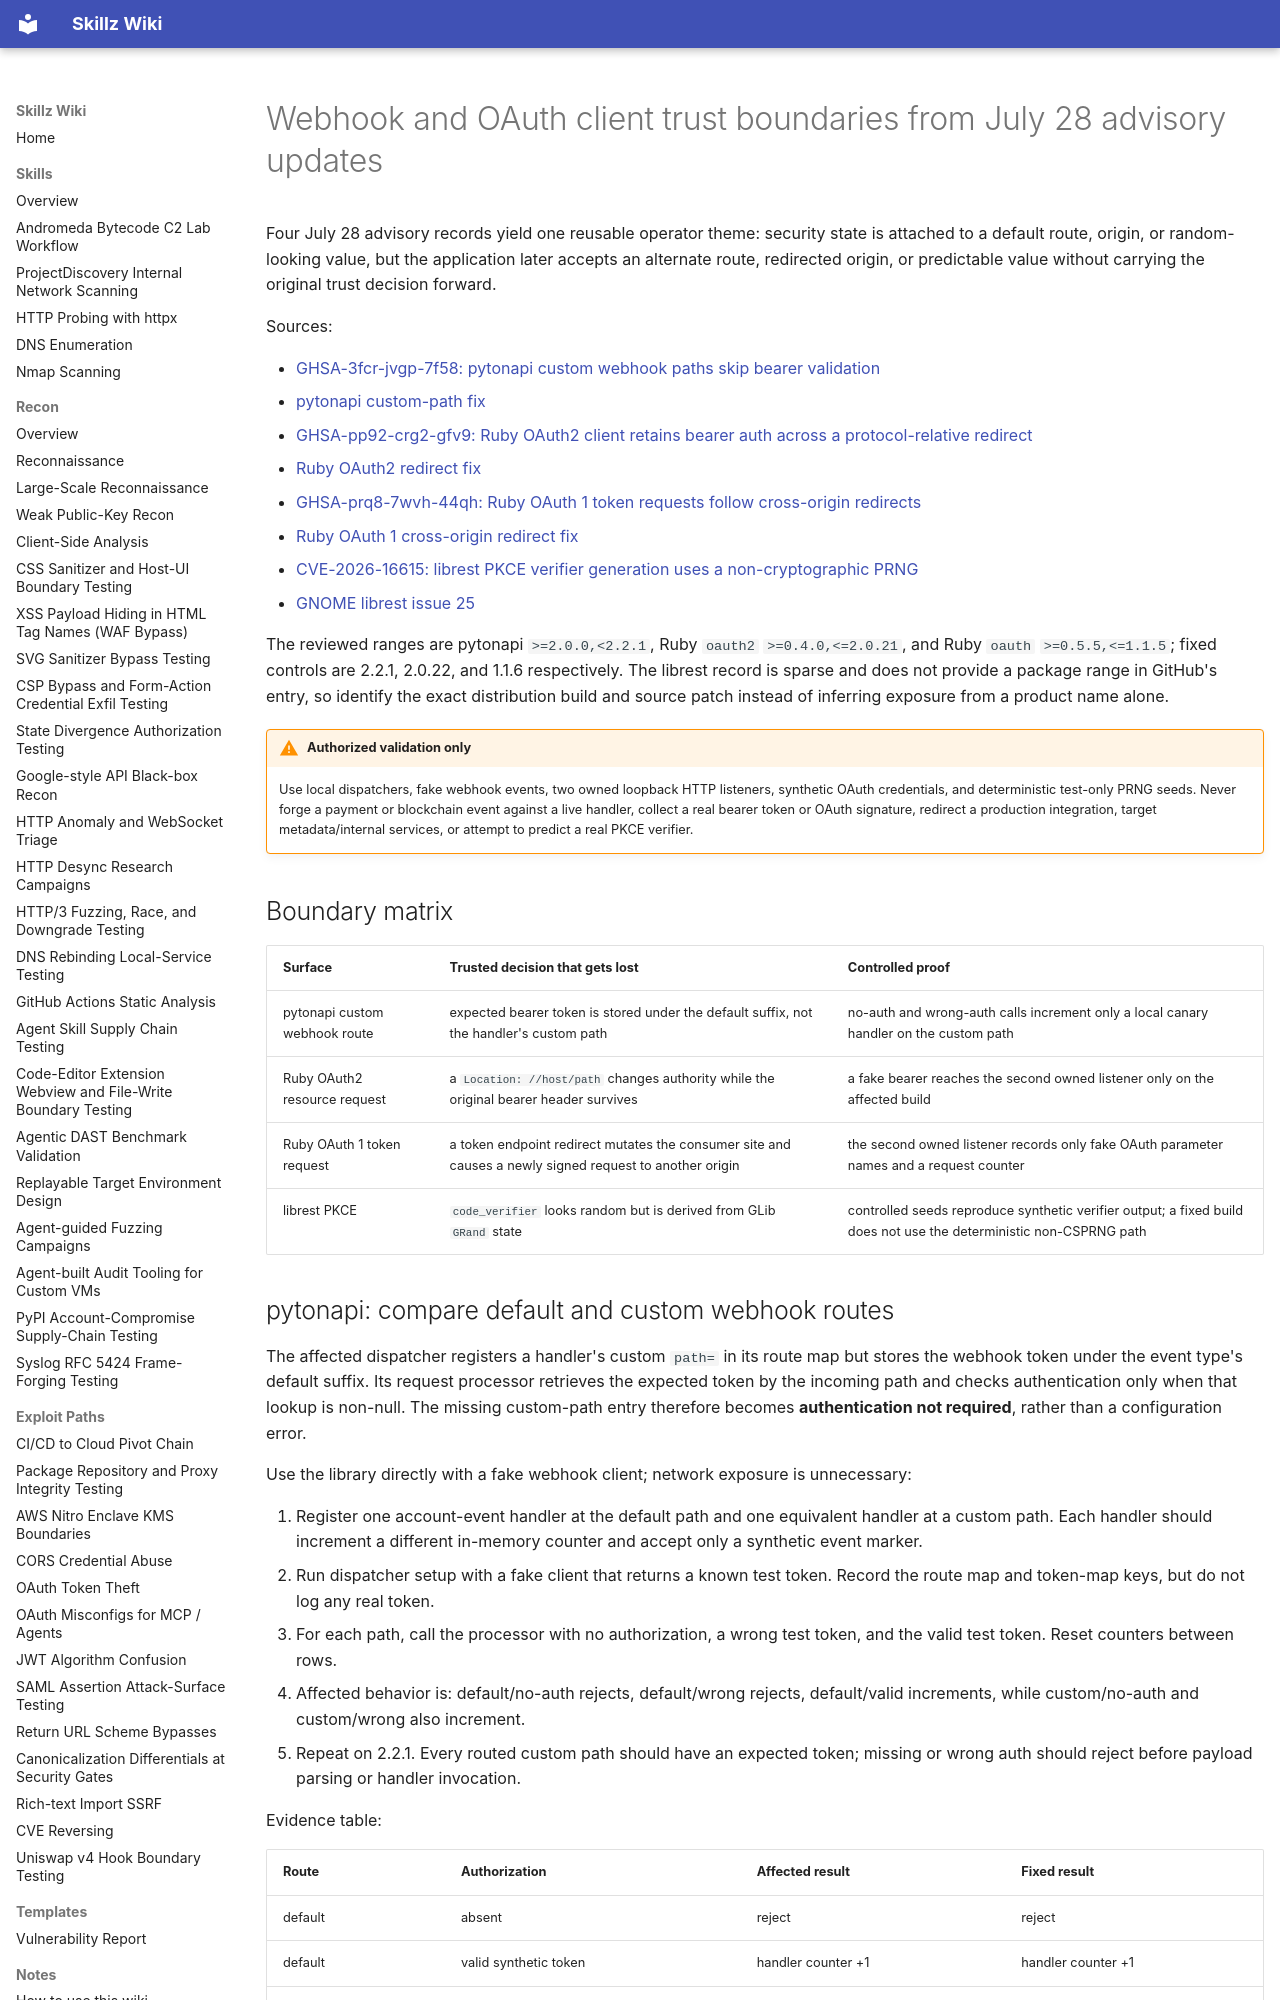

repository: bastet-ai/skillz-wiki · page: alerts/2026-07-28-webhook-oauth-client-trust-boundaries-ghsa/index.html · generator: mkdocs

---
title: Webhook and OAuth client trust boundaries from July 28 advisory updates
---

# Webhook and OAuth client trust boundaries from July 28 advisory updates

Four July 28 advisory records yield one reusable operator theme: security state is attached to a default route, origin, or random-looking value, but the application later accepts an alternate route, redirected origin, or predictable value without carrying the original trust decision forward.

Sources:

- [GHSA-3fcr-jvgp-7f58: pytonapi custom webhook paths skip bearer validation](https://github.com/nessshon/tonapi/security/advisories/GHSA-3fcr-jvgp-7f58)
- [pytonapi custom-path fix](https://github.com/nessshon/tonapi/commit/854222b7ee68d3fb7b4d6d899d200f388483bd86)
- [GHSA-pp92-crg2-gfv9: Ruby OAuth2 client retains bearer auth across a protocol-relative redirect](https://github.com/ruby-oauth/oauth2/security/advisories/GHSA-pp92-crg2-gfv9)
- [Ruby OAuth2 redirect fix](https://github.com/ruby-oauth/oauth2/commit/0f0a474f1b38453e119e660c2daca742d4378ce9)
- [GHSA-prq8-7wvh-44qh: Ruby OAuth 1 token requests follow cross-origin redirects](https://github.com/ruby-oauth/oauth/security/advisories/GHSA-prq8-7wvh-44qh)
- [Ruby OAuth 1 cross-origin redirect fix](https://github.com/ruby-oauth/oauth/commit/d069dc8c4c9631947451215f07460d6cdf0caf3f)
- [CVE-2026-16615: librest PKCE verifier generation uses a non-cryptographic PRNG](https://nvd.nist.gov/vuln/detail/CVE-2026-16615)
- [GNOME librest issue 25](https://gitlab.gnome.org/GNOME/librest/-/issues/25)

The reviewed ranges are pytonapi `>=2.0.0,<2.2.1`, Ruby `oauth2` `>=0.4.0,<=2.0.21`, and Ruby `oauth` `>=0.5.5,<=1.1.5`; fixed controls are 2.2.1, 2.0.22, and 1.1.6 respectively. The librest record is sparse and does not provide a package range in GitHub's entry, so identify the exact distribution build and source patch instead of inferring exposure from a product name alone.

!!! warning "Authorized validation only"
    Use local dispatchers, fake webhook events, two owned loopback HTTP listeners, synthetic OAuth credentials, and deterministic test-only PRNG seeds. Never forge a payment or blockchain event against a live handler, collect a real bearer token or OAuth signature, redirect a production integration, target metadata/internal services, or attempt to predict a real PKCE verifier.

## Boundary matrix

| Surface | Trusted decision that gets lost | Controlled proof |
| --- | --- | --- |
| pytonapi custom webhook route | expected bearer token is stored under the default suffix, not the handler's custom path | no-auth and wrong-auth calls increment only a local canary handler on the custom path |
| Ruby OAuth2 resource request | a `Location: //host/path` changes authority while the original bearer header survives | a fake bearer reaches the second owned listener only on the affected build |
| Ruby OAuth 1 token request | a token endpoint redirect mutates the consumer site and causes a newly signed request to another origin | the second owned listener records only fake OAuth parameter names and a request counter |
| librest PKCE | `code_verifier` looks random but is derived from GLib `GRand` state | controlled seeds reproduce synthetic verifier output; a fixed build does not use the deterministic non-CSPRNG path |
